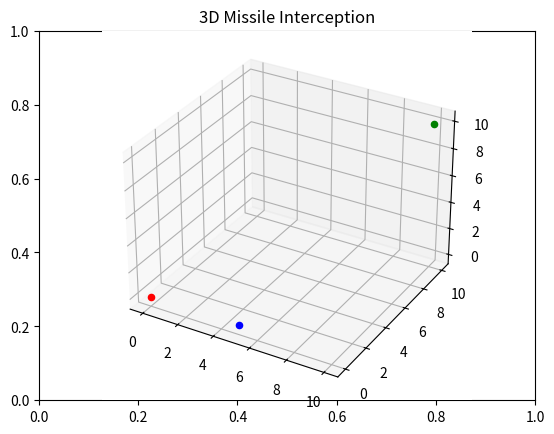

Generate this figure with matplotlib: (Note: this script raises an exception after producing the figure.)
from mpl_toolkits import mplot3d
import numpy as np 
import matplotlib.pyplot as plt

fig = plt.figure()
plt.title("3D Missile Interception")
ax = fig.add_subplot(projection = '3d')


target_location = np.array([5,0,0])
interceptor_starting_point = np.array([0,0,0])
missile_starting_point= np.array([10,10,10])

ax.scatter(target_location[0],target_location[1],target_location[2],color='b',label='target')
ax.scatter(interceptor_starting_point[0],interceptor_starting_point[1],interceptor_starting_point[2],color='r',label='interceptor')
ax.scatter(missile_starting_point[0],missile_starting_point[1],missile_starting_point[2],color='g',label='missile')
ax.plot([target[0]],[target[1]],[target[2]])
ax.plot([interceptor[0]],[interceptor[1]],[interceptor[2]])
ax.plot([missile_starting_point[0]],[missile_starting_point[1]],[missile_starting_point[2]])

plt.legend()
plt.show()
